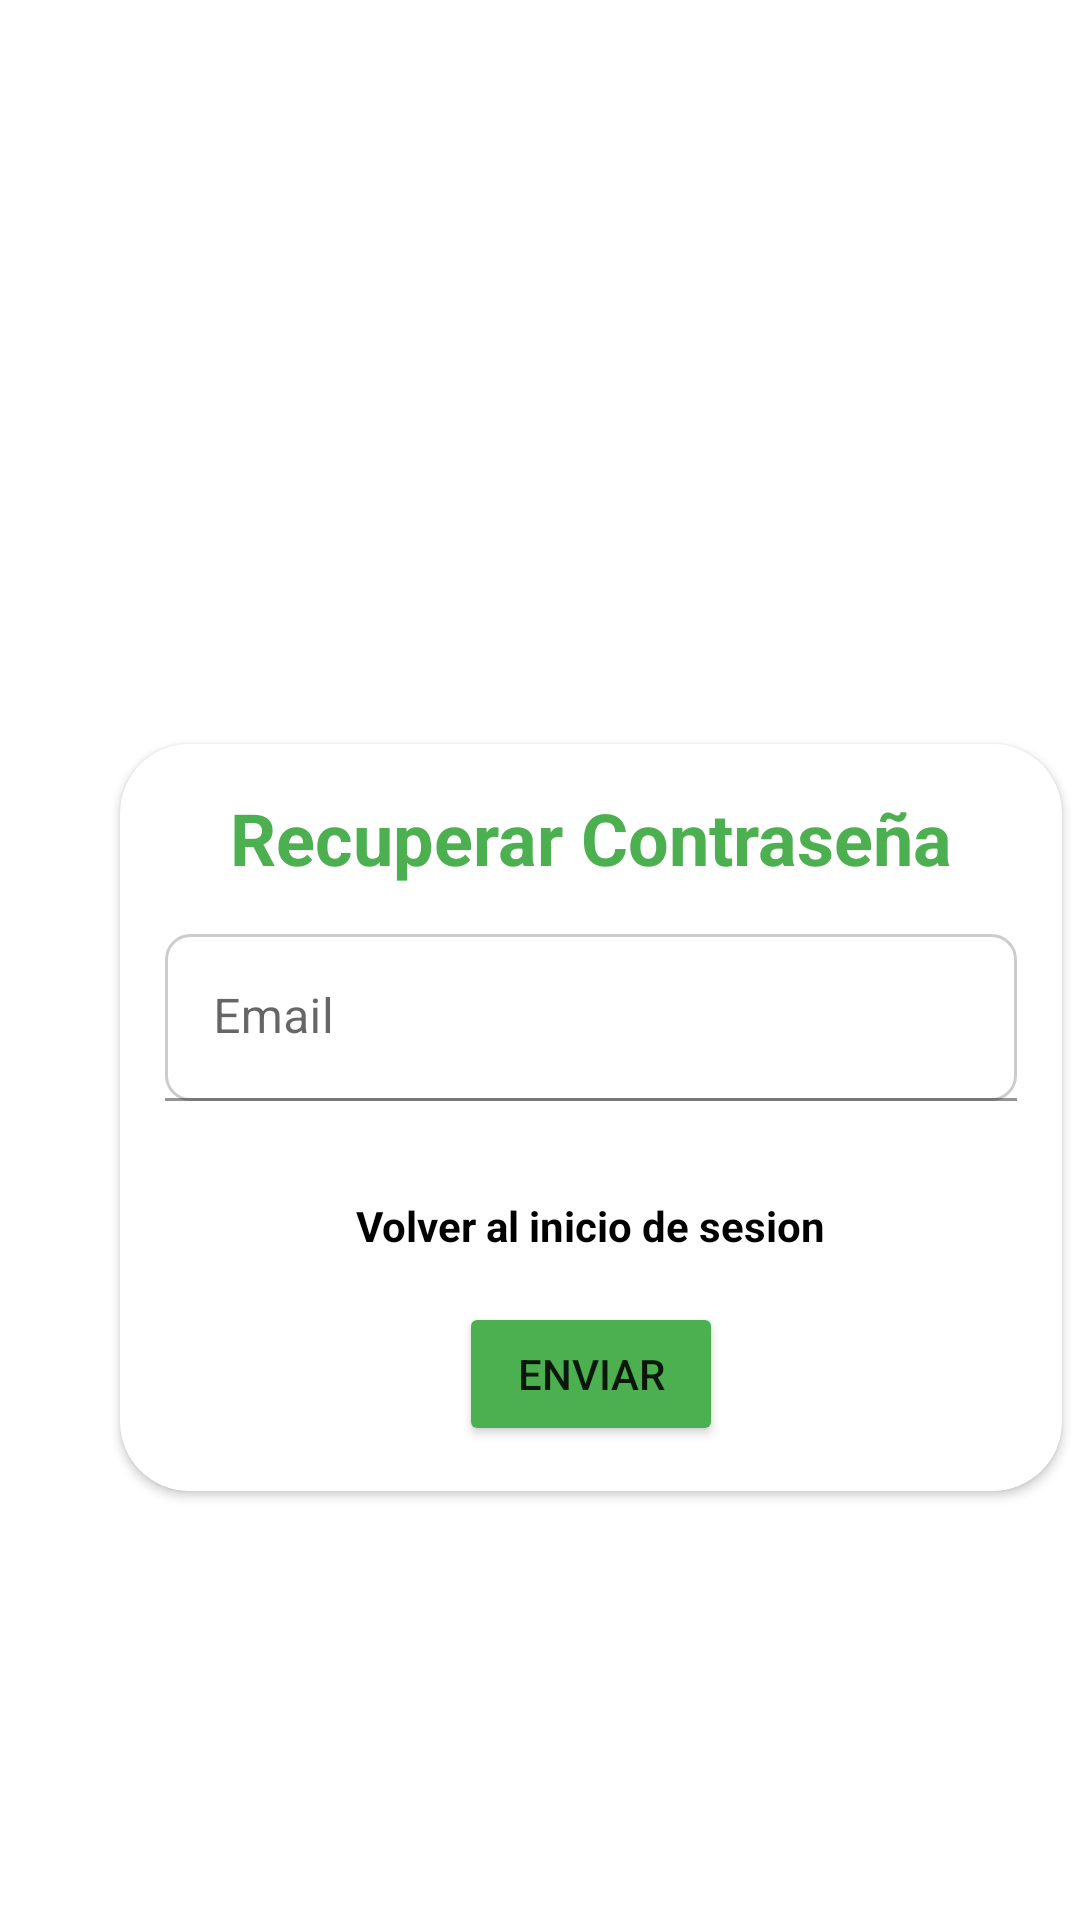

Reconstruct the res/layout file that produces this screen, plus the resources it refers to.
<!-- AndroidManifest.xml: application theme Theme.AgroemNew -->
<!-- res/layout/activity_recuperar_password.xml -->
<?xml version="1.0" encoding="utf-8"?>
<LinearLayout xmlns:android="http://schemas.android.com/apk/res/android"
    xmlns:app="http://schemas.android.com/apk/res-auto"
    xmlns:tools="http://schemas.android.com/tools"
    android:id="@+id/main"
    android:orientation="vertical"
    android:layout_width="match_parent"
    android:layout_height="match_parent"
    tools:context=".Usuario.RecuperarPassword">

    <androidx.cardview.widget.CardView
        android:layout_width="314dp"
        android:layout_height="wrap_content"
        android:layout_marginLeft="40dp"
        android:layout_marginTop="248dp"
        android:layout_marginRight="40dp"
        android:backgroundTint="@color/Cards"
        app:cardCornerRadius="23dp"
        android:padding="16dp">

        <LinearLayout
            android:layout_width="match_parent"
            android:layout_height="wrap_content"
            android:orientation="vertical"
            android:gravity="center_horizontal">

            <TextView
                android:id="@+id/recuperarpassword"
                android:layout_width="wrap_content"
                android:layout_height="wrap_content"
                android:layout_marginBottom="16dp"
                android:text="Recuperar Contraseña"
                android:textSize="24sp"
                android:textColor="@color/colortexto"
                android:layout_marginTop="15dp"
                android:textStyle="bold"/>
            


            <com.google.android.material.textfield.TextInputLayout
                android:id="@+id/tilPassword"
                android:layout_width="match_parent"
                android:layout_height="wrap_content"
                android:layout_marginBottom="16dp"
                android:paddingLeft="15dp"
                android:paddingRight="15dp"
                android:hint="Email">

                <com.google.android.material.textfield.TextInputEditText
                    android:id="@+id/etCorreoElectronicorecuperacion"
                    android:layout_width="match_parent"
                    android:layout_height="wrap_content"
                    android:drawablePadding="12dp"
                    android:textColor="@color/black"
                    android:background="@drawable/custom_edittext_background" />
            </com.google.android.material.textfield.TextInputLayout>

            <TextView
                android:id="@+id/iniciorecuperar"
                android:layout_width="wrap_content"
                android:layout_height="wrap_content"
                android:layout_marginTop="16dp"
                android:text="Volver al inicio de sesion"
                android:textColor="@color/black"
                android:textStyle="bold" />

            <Button
                android:id="@+id/btnenviarrecuperacion"
                android:layout_width="wrap_content"
                android:layout_height="wrap_content"
                android:layout_marginTop="16dp"
                android:backgroundTint="@color/colortexto"
                android:elevation="23dp"
                android:layout_marginBottom="15dp"
                android:text="Enviar"
                />

            <ProgressBar
                android:id="@+id/progressBar"
                android:layout_width="wrap_content"
                android:layout_height="wrap_content"
                android:layout_gravity="center"
                android:visibility="gone"
                />

        </LinearLayout>

    </androidx.cardview.widget.CardView>

</LinearLayout>
<!-- resources referenced by this layout -->
<resources>
  <color name="Cards">#FFFFFF</color>
  <color name="black">#FF000000</color>
  <color name="colortexto">#4caf50</color>
  <!-- drawable custom_edittext_background (drawable) -->
  <?xml version="1.0" encoding="utf-8"?>
  <shape xmlns:android="http://schemas.android.com/apk/res/android">
      <solid android:color="#FFFFFF" /> 
      <corners android:radius="8dp" />
      <stroke
          android:width="1dp"
          android:color="#CCCCCC" /> 
  </shape>
  <style name="Theme.AgroemNew" parent="Theme.MaterialComponents.DayNight.DarkActionBar">
          
          <item name="colorPrimary">@color/purple_500</item>
          <item name="colorPrimaryVariant">@color/purple_700</item>
          <item name="colorOnPrimary">@color/white</item>
          
          <item name="colorSecondary">@color/teal_200</item>
          <item name="colorSecondaryVariant">@color/teal_700</item>
          <item name="colorOnSecondary">@color/black</item>
          
          <item name="android:statusBarColor">?attr/colorPrimaryVariant</item>
          
      </style>
  <color name="purple_500">#FF6200EE</color>
  <color name="purple_700">#FF3700B3</color>
  <color name="white">#FFFFFFFF</color>
  <color name="teal_200">#FF03DAC5</color>
  <color name="teal_700">#FF018786</color>
</resources>
